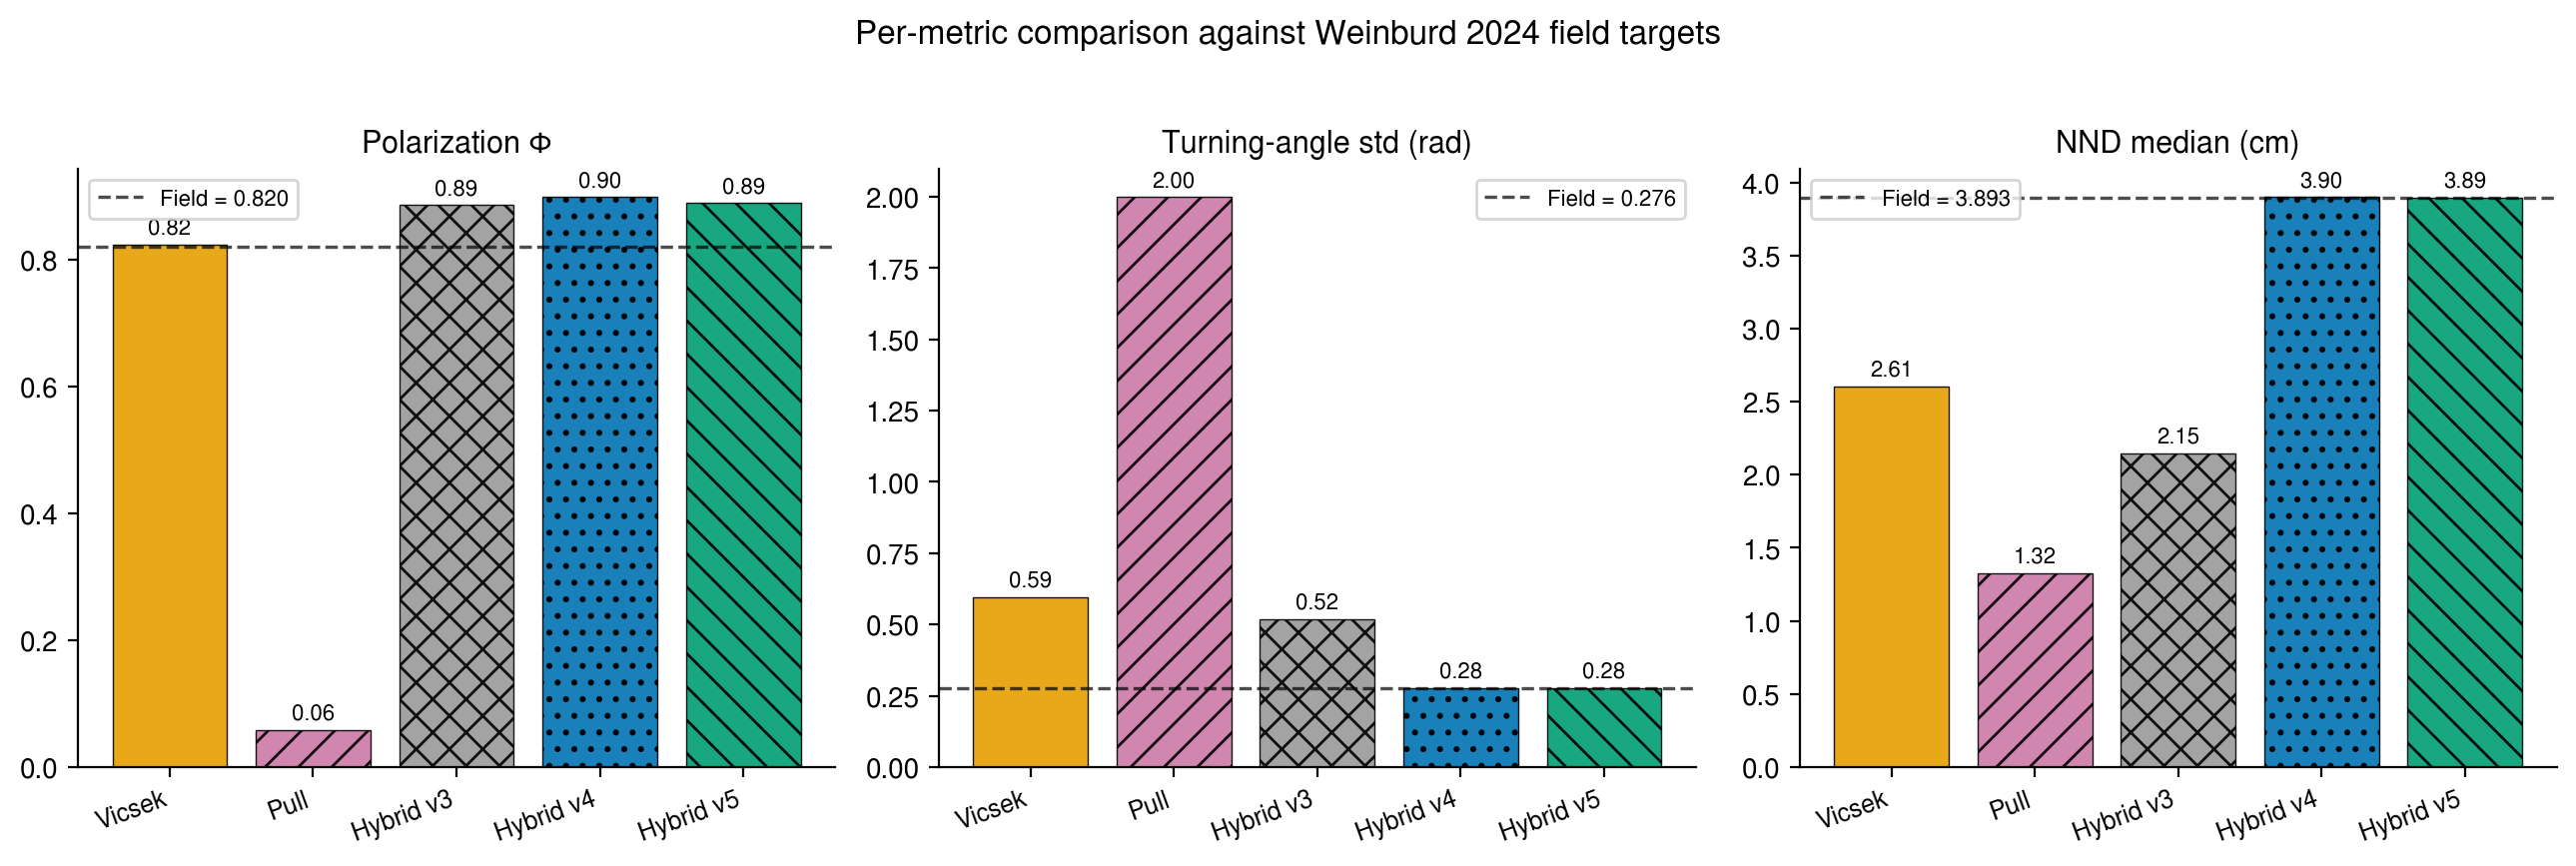

The table this chart was drawn from, first rows:
model, polarization_mean, turning_angle_std, nnd_median, pol_pct_err, ta_std_pct_err, nnd_pct_err
Vicsek, 0.8235, 0.5947, 2.606, 0.4786, 115.5, 33.07
Pull, 0.0582, 1.999, 1.324, 92.9, 624.3, 65.99
Hybrid v3, 0.8854, 0.5188, 2.147, 8.03, 87.98, 44.84
Hybrid v4, 0.8983, 0.276, 3.899, 9.597, 6.221961804471306e-05, 0.1578
Hybrid v5, 0.8886, 0.2759, 3.892, 8.415, 0.0266, 0.01341
